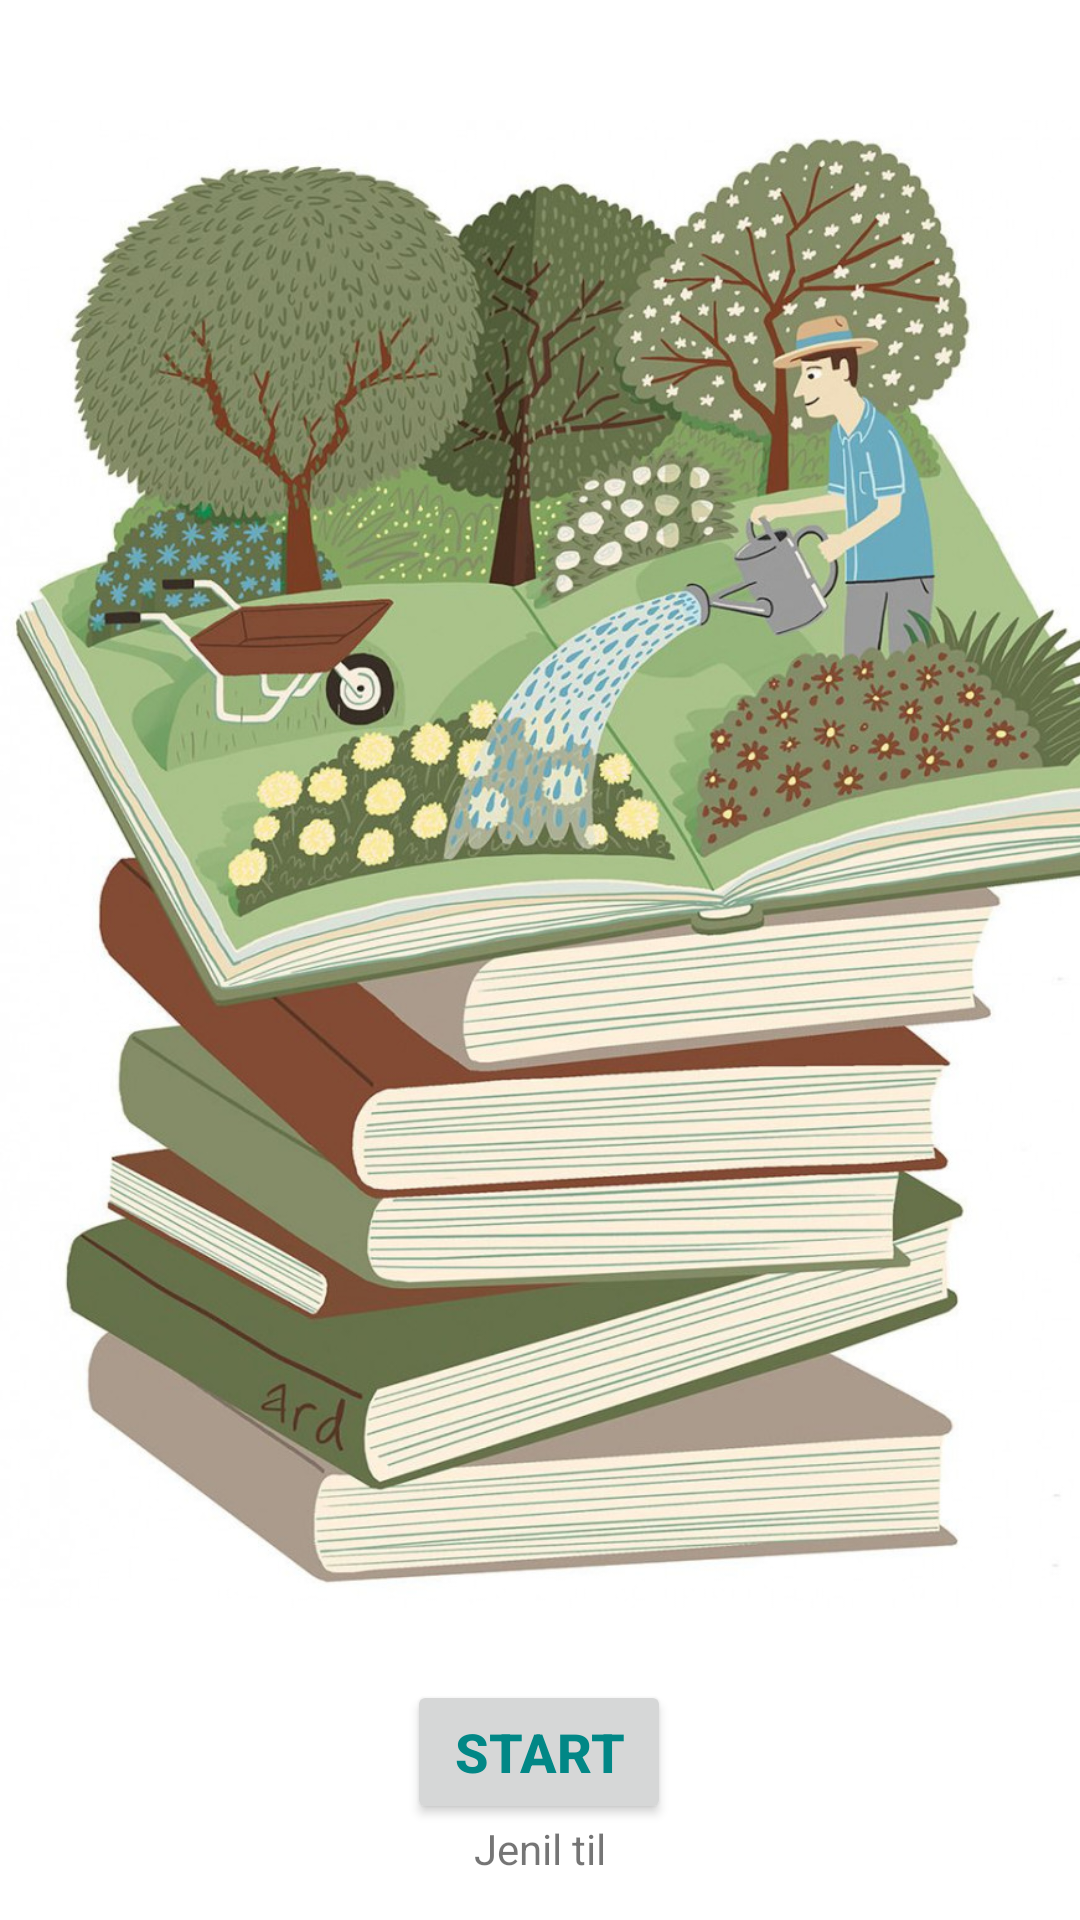

The Android layout XML behind this screen, and the referenced resources:
<!-- AndroidManifest.xml: application theme Theme.Kaz_chance -->
<!-- res/layout/fragment_one.xml -->
<?xml version="1.0" encoding="utf-8"?>
<androidx.constraintlayout.widget.ConstraintLayout xmlns:android="http://schemas.android.com/apk/res/android"
    xmlns:app="http://schemas.android.com/apk/res-auto"
    xmlns:tools="http://schemas.android.com/tools"
    android:layout_width="match_parent"
    android:layout_height="match_parent">


    <ImageView
        android:layout_width="0dp"
        android:layout_height="0dp"
        android:scaleType="centerInside"
        android:src="@drawable/upl_1617220105_254740_nmpzb"
        app:layout_constraintBottom_toBottomOf="@+id/guideline3"
        app:layout_constraintDimensionRatio="4:6"
        app:layout_constraintStart_toStartOf="parent"
        app:layout_constraintTop_toTopOf="parent"
        app:layout_constraintVertical_bias="1.0" />

    <androidx.constraintlayout.widget.Guideline
        android:id="@+id/guideline3"
        android:layout_width="wrap_content"
        android:layout_height="wrap_content"
        android:orientation="horizontal"
        app:layout_constraintGuide_percent="0.9" />


    <TextView
        android:layout_width="wrap_content"
        android:layout_height="wrap_content"
        android:text="@string/jenil_til"
        app:layout_constraintBottom_toBottomOf="parent"
        app:layout_constraintEnd_toEndOf="parent"
        app:layout_constraintStart_toStartOf="parent"
        app:layout_constraintTop_toTopOf="parent"
        app:layout_constraintVertical_bias="0.977" />
    <Button
        android:id="@+id/tryAgainButton"
        android:layout_width="wrap_content"
        android:layout_height="wrap_content"
        android:layout_marginStart="@dimen/vertical_margin"
        android:layout_marginTop="@dimen/vertical_margin"
        android:layout_marginEnd="@dimen/vertical_margin"
        android:layout_marginBottom="32dp"
        android:text="@string/start"
        android:textColor="@color/teal_700"
        android:textSize="@dimen/button_text_size"
        android:textStyle="bold"
        app:layout_constraintBottom_toBottomOf="parent"
        app:layout_constraintEnd_toEndOf="parent"
        app:layout_constraintHorizontal_bias="0.498"
        app:layout_constraintStart_toStartOf="parent"
        app:layout_constraintTop_toBottomOf="@+id/tryAgainImage"
        tools:ignore="UnknownId,UnknownIdInLayout" />

</androidx.constraintlayout.widget.ConstraintLayout>
<!-- resources referenced by this layout -->
<resources>
  <color name="teal_700">#FF018786</color>
  <dimen name="button_text_size">18sp</dimen>
  <dimen name="vertical_margin">16dp</dimen>
  <!-- drawable upl_1617220105_254740_nmpzb: jpg bitmap (drawable-v24, 294126 bytes) -->
  <string name="jenil_til">Jenil til</string>
  <string name="start">Start</string>
  <style name="Theme.Kaz_chance" parent="Theme.MaterialComponents.Light.NoActionBar">
      
      <item name="colorPrimary">@color/purple_500</item>
      <item name="colorPrimaryVariant">@color/purple_700</item>
      <item name="colorOnPrimary">@color/white</item>
      
      <item name="colorSecondary">@color/teal_200</item>
      <item name="colorSecondaryVariant">@color/teal_700</item>
      <item name="colorOnSecondary">@color/black</item>
      
      <item name="android:statusBarColor" tools:targetApi="l">?attr/colorPrimaryVariant</item>
      <item name="android:windowLightStatusBar" tools:targetApi="m">true</item>
      
  </style>
  <color name="purple_500">#FF6200EE</color>
  <color name="purple_700">#FF3700B3</color>
  <color name="white">#FFFFFFFF</color>
  <color name="teal_200">#FF03DAC5</color>
  <color name="black">#FF000000</color>
</resources>
